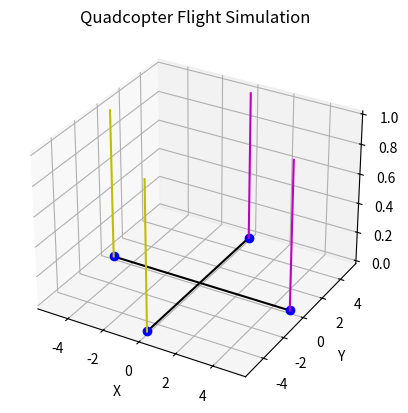

The matplotlib source for this figure:
import numpy as np
import matplotlib.pyplot as plt
from mpl_toolkits.mplot3d import Axes3D
from matplotlib.animation import FuncAnimation


def make_transformation_matrix(translation=None, rotation=None, scale=None):
    """Create a 4x4 transformation matrix for translation, rotation, and scaling."""
    T = np.eye(4)
    if translation is not None:
        T[:3, 3] = translation
    if rotation is not None:
        T[:3, :3] = rotation
    if scale is not None:
        S = np.diag([*scale, 1])
        T = np.dot(T, S)
    return T


def rotation_matrix(angles):
    """Generate a 3D rotation matrix."""
    rx, ry, rz = angles
    Rx = np.array([
        [1, 0, 0],
        [0, np.cos(rx), -np.sin(rx)],
        [0, np.sin(rx), np.cos(rx)]
    ])
    Ry = np.array([
        [np.cos(ry), 0, np.sin(ry)],
        [0, 1, 0],
        [-np.sin(ry), 0, np.cos(ry)]
    ])
    Rz = np.array([
        [np.cos(rz), -np.sin(rz), 0],
        [np.sin(rz), np.cos(rz), 0],
        [0, 0, 1]
    ])
    return Rz @ Ry @ Rx


def draw_quadcopter(ax):
    """Draw a basic quadcopter model and return its components."""
    arms = [
        ax.plot([-5, 5], [0, 0], [0, 0], 'k-')[0],
        ax.plot([0, 0], [-5, 5], [0, 0], 'k-')[0]
    ]
    propellers = [
        ax.plot([5], [0], [0], 'bo')[0],
        ax.plot([-5], [0], [0], 'bo')[0],
        ax.plot([0], [5], [0], 'bo')[0],
        ax.plot([0], [-5], [0], 'bo')[0]
    ]
    thrusts = [
        ax.plot([5, 5], [0, 0], [0, 1], 'm-')[0],
        ax.plot([-5, -5], [0, 0], [0, 1], 'y-')[0],
        ax.plot([0, 0], [5, 5], [0, 1], 'm-')[0],
        ax.plot([0, 0], [-5, -5], [0, 1], 'y-')[0]
    ]
    return arms, propellers, thrusts


def update_quadcopter(data, t, arms, propellers, thrusts):
    """Update quadcopter position and orientation based on data."""
    dx = data['x'][:, t]
    angles = data['theta'][:, t]
    rotation = rotation_matrix(angles)
    transform = make_transformation_matrix(translation=dx, rotation=rotation)

    # Update arms and propellers
    for arm in arms:
        arm.set_data([dx[0] - 5, dx[0] + 5], [dx[1], dx[1]])
        arm.set_3d_properties([dx[2], dx[2]])
    for propeller in propellers:
        propeller.set_data([dx[0]], [dx[1]])
        propeller.set_3d_properties([dx[2]])

    # Update thrusts
    scales = np.exp(data['input'][:, t] / np.min(np.abs(data['input'][:, t])) + 5) - np.exp(6) + 1.5
    for thrust, scale in zip(thrusts, scales):
        thrust.set_data([dx[0], dx[0]], [dx[1], dx[1]])
        thrust.set_3d_properties([dx[2], dx[2] + scale])


def animate(data, arms, propellers, thrusts, ax):
    """Animate the quadcopter."""
    def update(frame):
        update_quadcopter(data, frame, arms, propellers, thrusts)
        ax.set_xlim(data['x'][0, frame] - 20, data['x'][0, frame] + 20)
        ax.set_ylim(data['x'][1, frame] - 20, data['x'][1, frame] + 20)
        ax.set_zlim(data['x'][2, frame] - 5, data['x'][2, frame] + 5)
        return arms + propellers + thrusts

    ani = FuncAnimation(plt.gcf(), update, frames=len(data['t']), interval=50, blit=False)
    plt.show()


def visualize(data):
    """Visualize the quadcopter simulation."""
    fig = plt.figure()
    ax = fig.add_subplot(111, projection='3d')
    ax.set_xlabel('X')
    ax.set_ylabel('Y')
    ax.set_zlabel('Z')
    ax.set_title('Quadcopter Flight Simulation')

    arms, propellers, thrusts = draw_quadcopter(ax)
    animate(data, arms, propellers, thrusts, ax)


# Example simulation data
simulation_data = {
    't': np.linspace(0, 10, 100),
    'x': np.random.rand(3, 100) * 10,
    'theta': np.random.rand(3, 100) * np.pi / 4,
    'input': np.random.rand(4, 100) * 10
}

visualize(simulation_data)
